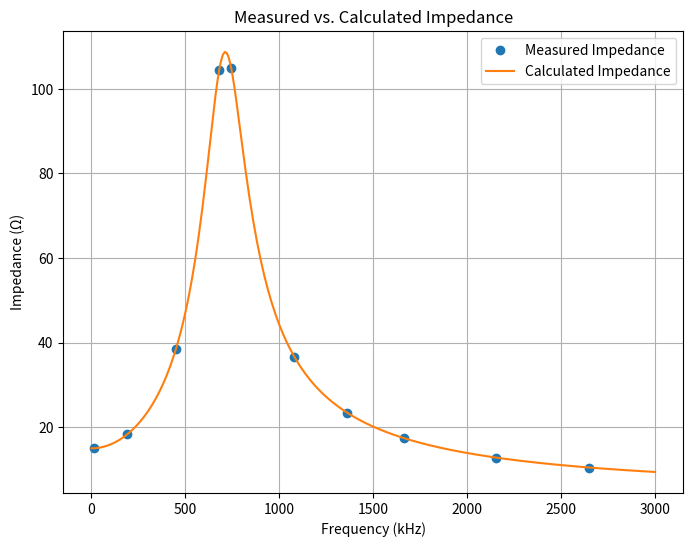

The matplotlib source for this figure:
import numpy as np
from scipy.optimize import minimize

# Measured data
frequencies = np.array([13, 190, 449, 680, 744, 1080, 1361, 1662, 2155, 2648]) * 1e3  # kHz to Hz
measured_impedances = np.array([15.02, 18.30, 38.40, 104.44, 104.82, 36.62, 23.42, 17.43, 12.80, 10.47])
#


# Define the impedance function
def impedance(f, R1, R2, L, C):
    j = 1j
    return R1 + ((R2 + j * 2 * np.pi * f * L) / (1 - (2 * np.pi * f)**2 * L * C + j * 2 * np.pi * f * R2 * C))

# Define the objective function (SSE)
def objective_function(params):
    R1, R2, L, C = params
    predicted_impedances = np.abs(impedance(frequencies, R1, R2, L, C))
    return np.sum((predicted_impedances - measured_impedances)**2)

# Initial guess for parameters
initial_guess = [10, 10, 10e-6, 10e-9]  # R1, R2, L, C

# Bounds for the parameters
bounds = [(0, 20), (0, 20), (0, 20e-6), (0, 20e-9)]

# Nelder-Mead optimization
result = minimize(objective_function, initial_guess, method='Nelder-Mead', bounds=bounds)

# Print the results
# Print the results
print("Optimized Parameters:")
print(f"R1: {result.x[0]:.2f} Ohms")
print(f"R2: {result.x[1]:.2f} Ohms")
print(f"L: {result.x[2]:.2e} H")
print(f"C: {result.x[3]:.2e} F")
print(f"Optimization Function Value: {result.fun:.9f}")  # Increased precision


# tacka pod G)
import matplotlib.pyplot as plt

# Frequency range for plotting
frequencies_plot = np.arange(0, 3000 * 1e3 + 10 * 1e3, 10 * 1e3)  # 0 to 3000 kHz with 10 kHz steps

# Calculate impedance for the optimized parameters
predicted_impedances_plot = np.abs(impedance(frequencies_plot, result.x[0], result.x[1], result.x[2], result.x[3]))

# Plot the results
plt.figure(figsize=(8, 6))
plt.plot(frequencies / 1e3, measured_impedances, 'o', label='Measured Impedance')  # Measured data
plt.plot(frequencies_plot / 1e3, predicted_impedances_plot, '-', label='Calculated Impedance')  # Calculated data

plt.xlabel('Frequency (kHz)')
plt.ylabel('Impedance (Ω)')
plt.title('Measured vs. Calculated Impedance')
plt.legend()
plt.grid(True)
plt.show()